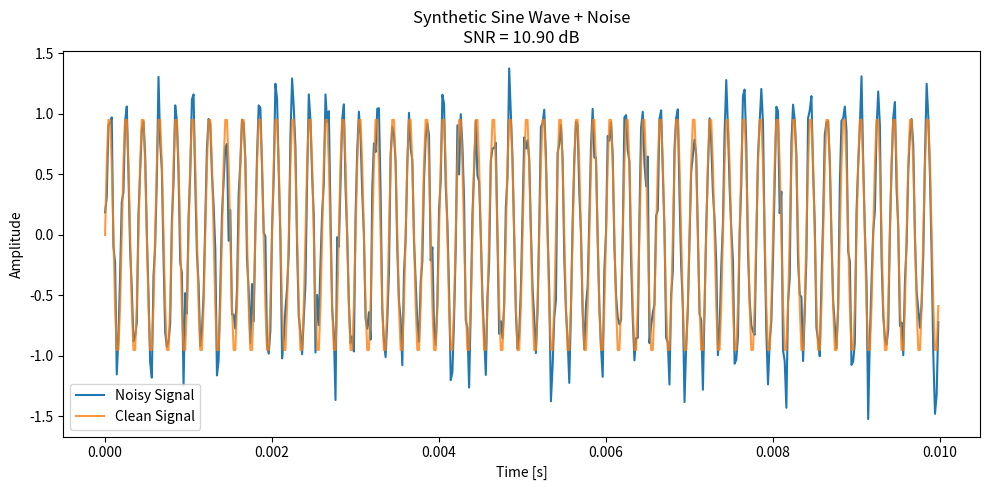

Here is the Python script that generated this plot:
import numpy as np
import matplotlib.pyplot as plt

def calculate_snr(signal, noise):
    """
    Calculate the Signal-to-Noise Ratio (SNR) in both linear and dB scales.

    Parameters:
    -----------
    signal : numpy.ndarray
        Array containing the signal samples.
    noise : numpy.ndarray
        Array containing the noise samples.

    Returns:
    --------
    snr_linear : float
        The SNR (signal power / noise power) as a linear ratio.
    snr_db : float
        The SNR in decibels (dB).
    """
    # Calculate power of signal (mean of square of samples)
    power_signal = np.mean(signal**2)
    print("the =12")
    
    # Calculate power of noise (mean of square of samples)
    power_noise = np.mean(noise**2)
    
    # Linear SNR
    snr_linear = power_signal / power_noise
    
    # SNR in dB
    snr_db = 10 * np.log10(snr_linear)
    
    return snr_linear, snr_db

# ------------------
# Example usage
# ------------------

# 1. Generate a synthetic signal
#    Let's create a 5 kHz sine wave sampled at 50 kHz for 0.01s
fs = 50_000  # sampling frequency --> number of semples per second
duration = 0.01  # seconds
t = np.linspace(0, duration, int(fs*duration), endpoint=False)
freq = 5_000  # 5 kHz

# Sine wave of amplitude 1 (peak)
clean_signal = np.sin(2 * np.pi * freq * t)



# 2. Generate noise and create a noisy signal
noise_amplitude = 0.2  # standard deviation of the noise
noise = noise_amplitude * np.random.randn(len(t))
noisy_signal = clean_signal + noise

# 3. Calculate SNR
#    Here, we treat the "clean_signal" as the true signal
#    and the "noise" as the noise component.
snr_linear, snr_db = calculate_snr(clean_signal, noise)

print(f"SNR (linear)  : {snr_linear:.3f}")
print(f"SNR (dB)      : {snr_db:.3f} dB")

# 4. (Optional) Visualize the results
plt.figure(figsize=(10,5))
plt.plot(t, noisy_signal, label='Noisy Signal')
plt.plot(t, clean_signal, label='Clean Signal', alpha=0.8)
plt.xlabel('Time [s]')
plt.ylabel('Amplitude')
plt.title(f'Synthetic Sine Wave + Noise\nSNR = {snr_db:.2f} dB')
plt.legend()
plt.tight_layout()
plt.show()
